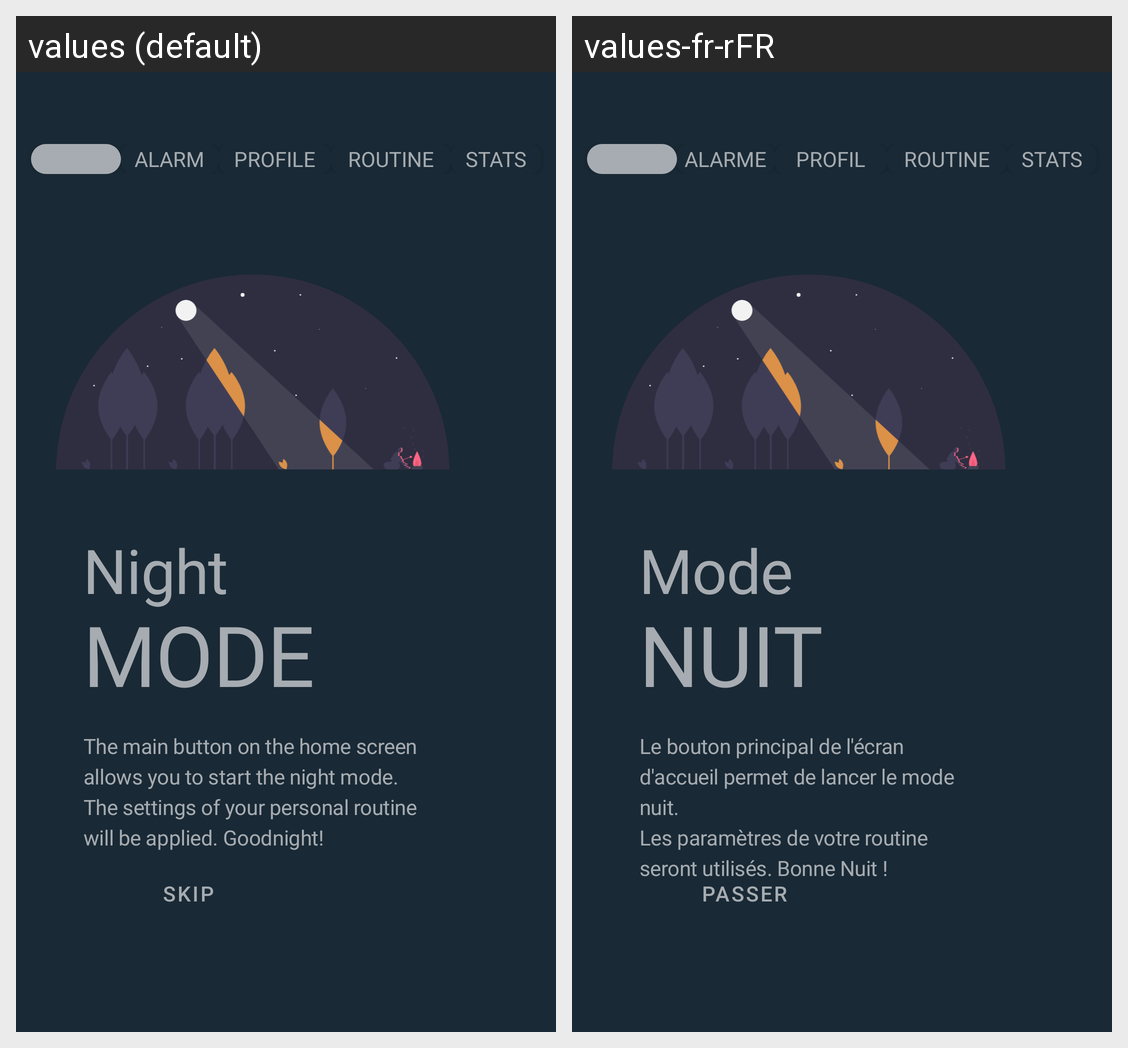

This grid shows one Android layout under two languages. Give, for every string resource on the screen, its name, the default text and each shown locale's text.
Android screen res/layout/fragment_page_home.xml rendered under 2 locales, left to right: values (default), values-fr-rFR. Device: Nexus 5 (rendered at 1080×1920; each locale shown at half size, 540×960, under a caption strip naming it); theme AppTheme.
Strings drawn on this screen, with the default value and each locale's value (text and hints the layout hard-codes, and strings that could not be matched under every locale, appear in the picture but are not listed):

nav_button_home
  values: HOME
  values-fr-rFR: ACCUEIL

alarm_menu
  values: ALARM
  values-fr-rFR: ALARME

profile_menu
  values: PROFILE
  values-fr-rFR: PROFIL

routine_menu
  values: ROUTINE
  values-fr-rFR: ROUTINE

stats_menu
  values: STATS
  values-fr-rFR: STATS

night
  values: Night
  values-fr-rFR: Mode

mode
  values: mode
  values-fr-rFR: nuit

page_home_text
  values: The main button on the home screen allows you to start the night mode.
      The settings of your personal routine will be applied. Goodnight!
  values-fr-rFR: Le bouton principal de l'écran d'accueil permet de lancer le mode nuit.
      Les paramètres de votre routine seront utilisés. Bonne Nuit !

skip
  values: SKIP
  values-fr-rFR: Passer
